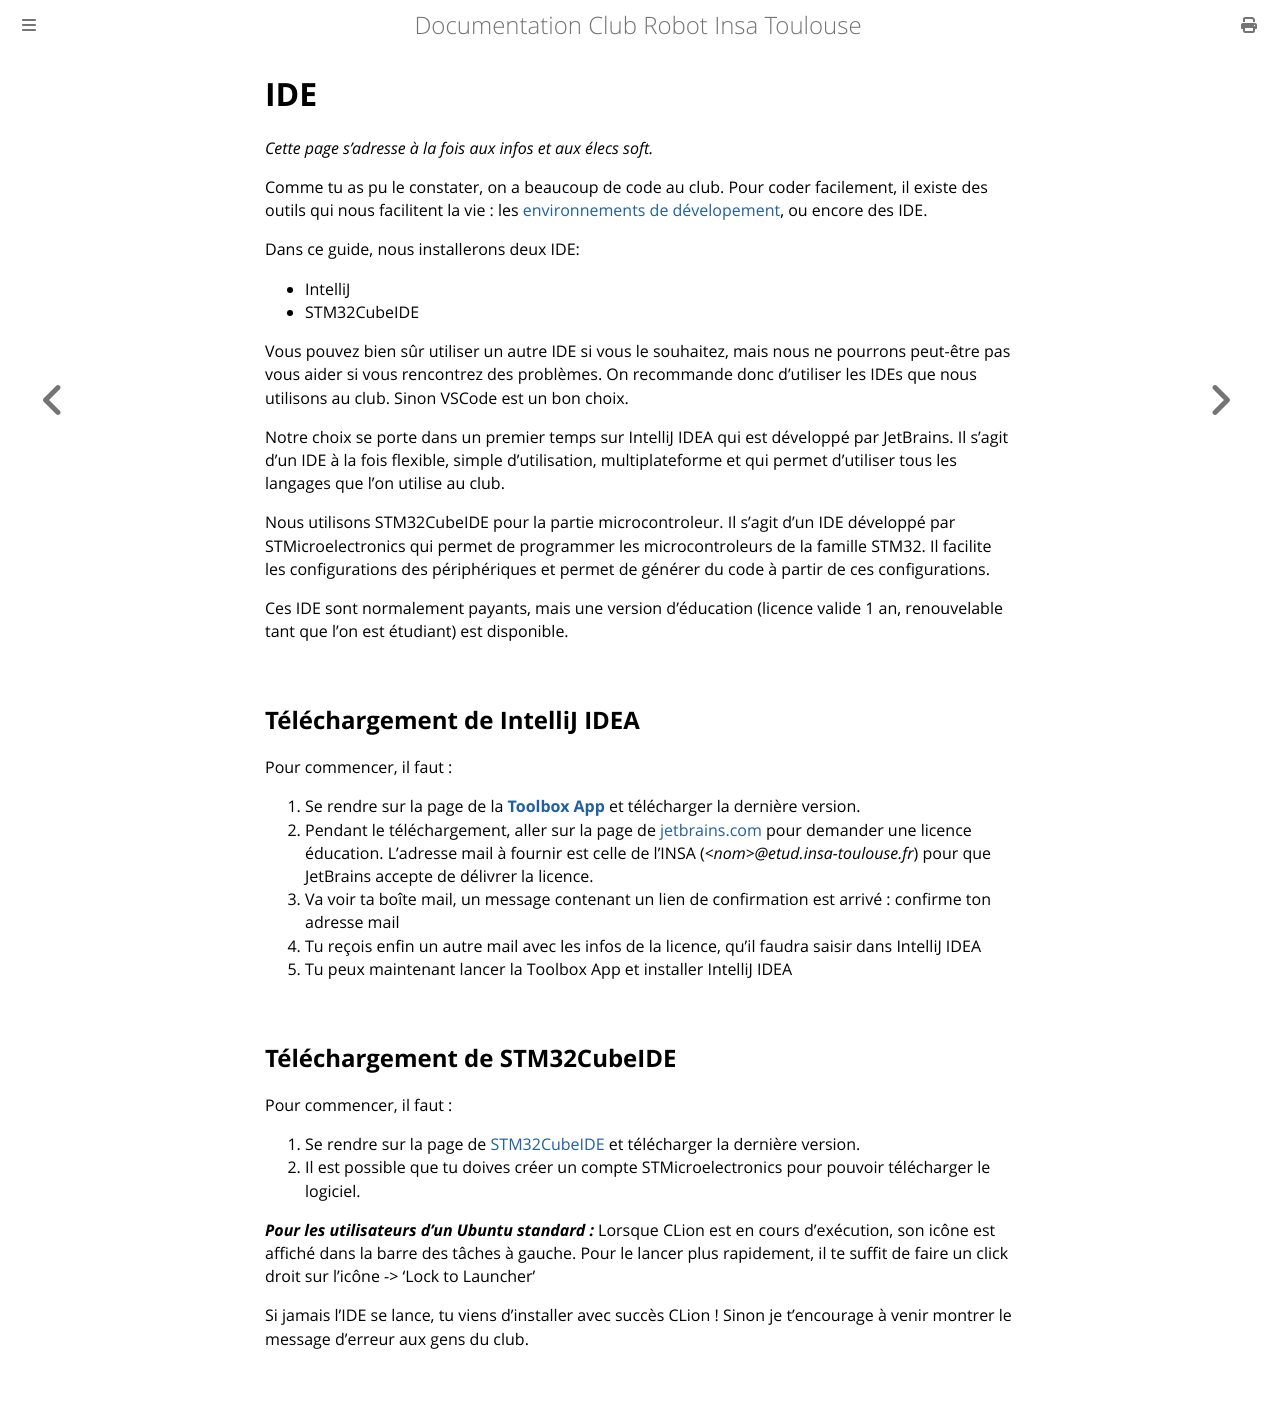

repository: ClubRobotInsat/doc · page: outils_communs/ide.html · generator: mdbook

# IDE

*Cette page s'adresse à la fois aux infos et aux élecs soft.*

Comme tu as pu le constater, on a beaucoup de code au club. Pour coder facilement, il existe des outils qui nous facilitent la vie : les [environnements de dévelopement](https://fr.wikipedia.org/wiki/Environnement_de_d%C3%A9veloppement), ou encore des IDE.

Dans ce guide, nous installerons deux IDE:
* IntelliJ
* STM32CubeIDE

Vous pouvez bien sûr utiliser un autre IDE si vous le souhaitez, mais nous ne pourrons peut-être pas vous aider si vous rencontrez des problèmes. On recommande donc d'utiliser les IDEs que nous utilisons au club. Sinon VSCode est un bon choix.

Notre choix se porte dans un premier temps sur IntelliJ IDEA qui est développé par JetBrains. Il s'agit d'un IDE à la fois flexible, simple d'utilisation, multiplateforme et qui permet d'utiliser tous les langages que l'on utilise au club.

Nous utilisons STM32CubeIDE pour la partie microcontroleur. Il s'agit d'un IDE développé par STMicroelectronics qui permet de programmer les microcontroleurs de la famille STM32. Il facilite les configurations des périphériques et permet de générer du code à partir de ces configurations.

Ces IDE sont normalement payants, mais une version d'éducation (licence valide 1 an, renouvelable tant que l'on est étudiant) est disponible.

## Téléchargement de IntelliJ IDEA

Pour commencer, il faut :

1. Se rendre sur la page de la [**Toolbox App**](https://www.jetbrains.com/toolbox/app/?fromMenu) et télécharger la dernière version.
2. Pendant le téléchargement, aller sur la page de [jetbrains.com](https://www.jetbrains.com/shop/eform/students) pour demander une licence éducation. L'adresse mail à fournir est celle de l'INSA (*\<nom>@etud.insa-toulouse.fr*) pour que JetBrains accepte de délivrer la licence.
3. Va voir ta boîte mail, un message contenant un lien de confirmation est arrivé : confirme ton adresse mail
4. Tu reçois enfin un autre mail avec les infos de la licence, qu'il faudra saisir dans IntelliJ IDEA
5. Tu peux maintenant lancer la Toolbox App et installer IntelliJ IDEA

## Téléchargement de STM32CubeIDE

Pour commencer, il faut :

1. Se rendre sur la page de [STM32CubeIDE](https://www.st.com/en/development-tools/stm32cubeide.html) et télécharger la dernière version.
2. Il est possible que tu doives créer un compte STMicroelectronics pour pouvoir télécharger le logiciel.


***Pour les utilisateurs d'un Ubuntu standard :*** Lorsque CLion est en cours d'exécution, son icône est affiché dans la barre des tâches à gauche. Pour le lancer plus rapidement, il te suffit de faire un click droit sur l'icône -> 'Lock to Launcher'

Si jamais l'IDE se lance, tu viens d'installer avec succès CLion ! Sinon je t'encourage à venir montrer le message d'erreur aux gens du club.
